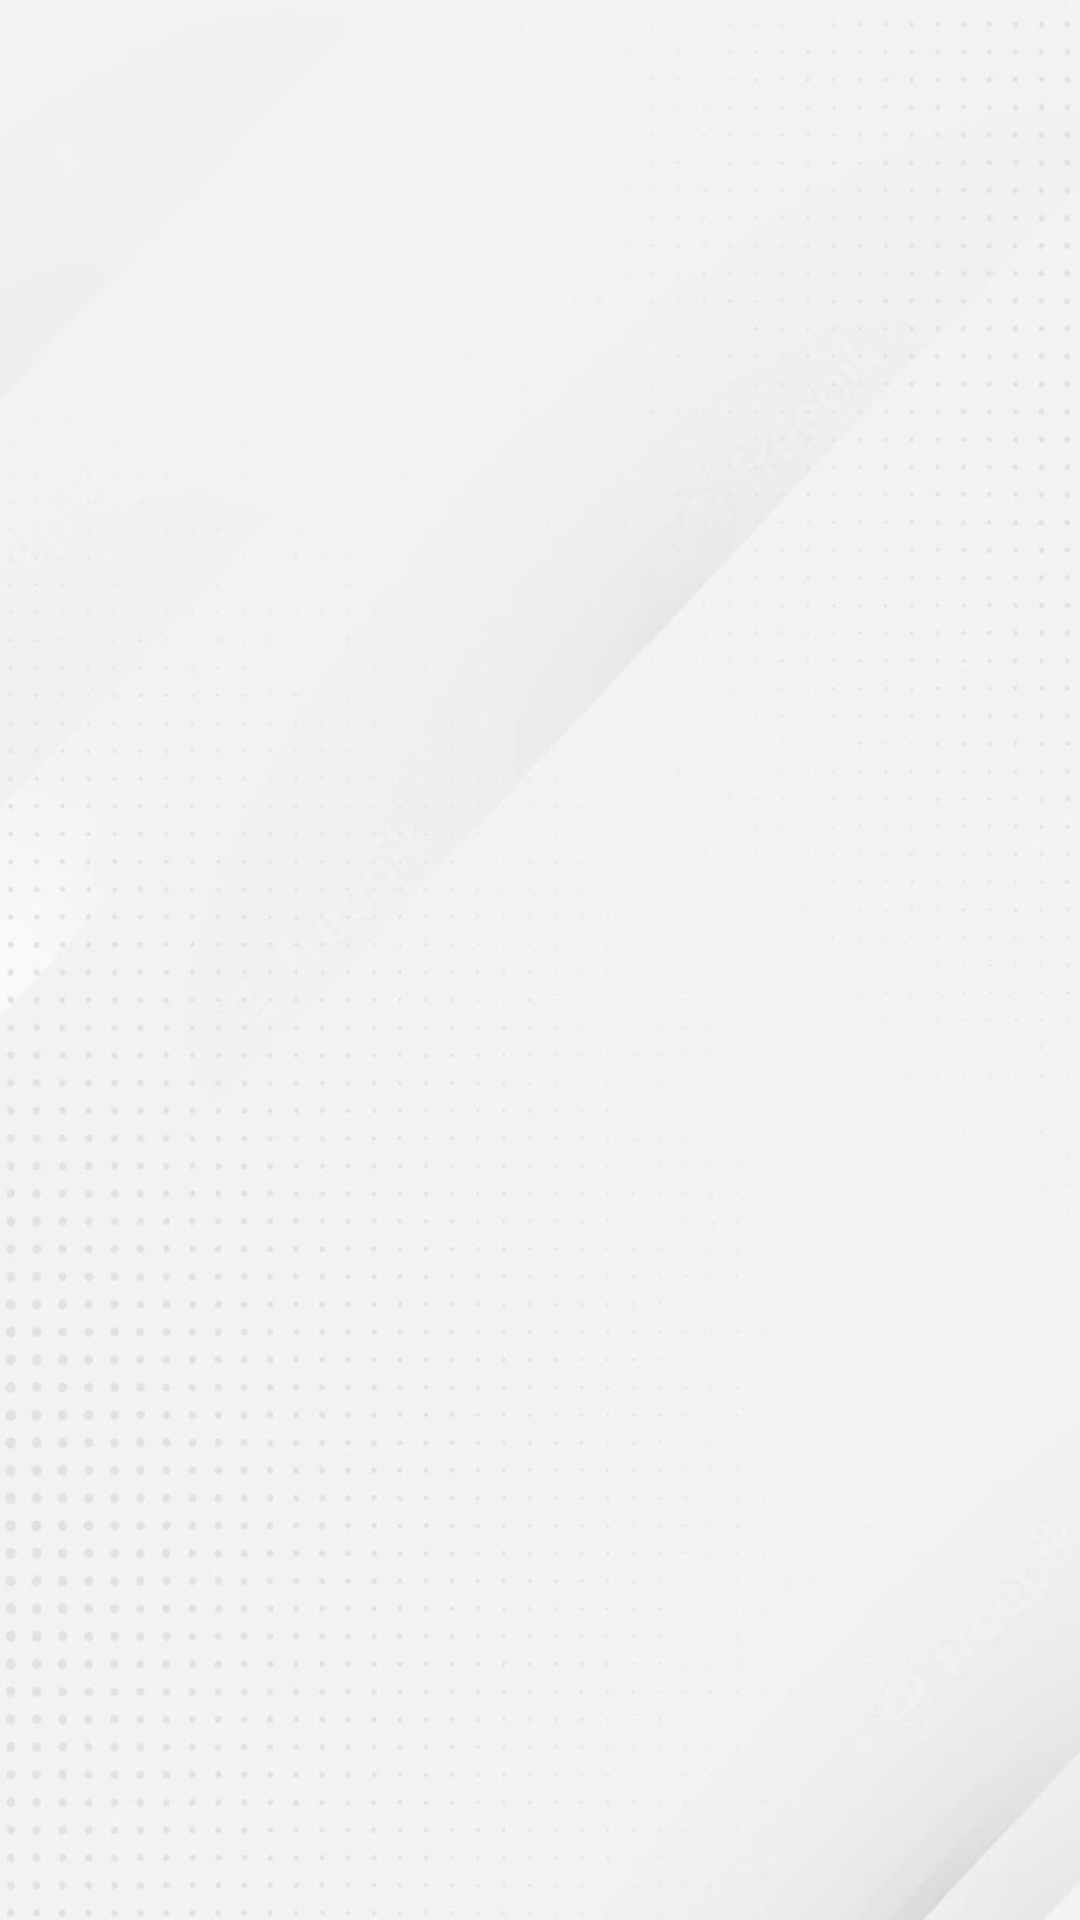

The Android layout XML behind this screen, and the referenced resources:
<!-- AndroidManifest.xml: application theme Theme.InstituteApplication -->
<!-- res/layout/activity_student_account.xml -->
<?xml version="1.0" encoding="utf-8"?>
<LinearLayout xmlns:android="http://schemas.android.com/apk/res/android"
    xmlns:app="http://schemas.android.com/apk/res-auto"
    xmlns:tools="http://schemas.android.com/tools"
    android:layout_width="match_parent"
    android:background="@mipmap/bg"
    android:layout_height="match_parent"
    tools:context=".Student_Account">

    <androidx.recyclerview.widget.RecyclerView
        android:id="@+id/student_acount_list_rv"
        android:layout_width="match_parent"
        android:layout_height="match_parent" />

</LinearLayout>
<!-- resources referenced by this layout -->
<resources>
  <!-- mipmap bg: jpg bitmap (mipmap-hdpi, 71404 bytes) -->
  <style name="Theme.InstituteApplication" parent="Theme.MaterialComponents.DayNight.NoActionBar">
          
          <item name="colorPrimary">@color/purple_500</item>
          <item name="colorPrimaryVariant">@color/purple_700</item>
          <item name="colorOnPrimary">@color/white</item>
          
          <item name="colorSecondary">@color/teal_200</item>
          <item name="colorSecondaryVariant">@color/teal_700</item>
          <item name="colorOnSecondary">@color/black</item>
          
          <item name="android:statusBarColor" tools:targetApi="l">?attr/colorPrimaryVariant</item>
          
      </style>
  <color name="purple_500">#06c3cb</color>
  <color name="purple_700">#06283D</color>
  <color name="white">#FFFFFFFF</color>
  <color name="teal_200">#FF03DAC5</color>
  <color name="teal_700">#FF018786</color>
  <color name="black">#FF000000</color>
</resources>
